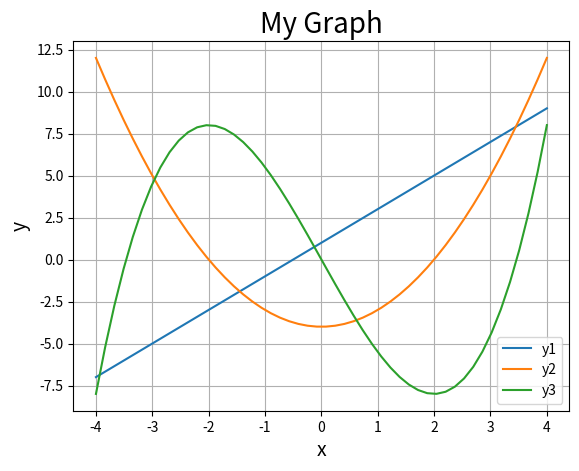

Write Python code to recreate this figure.
import matplotlib.pyplot as plt
import numpy as np


def main():
    # draw_graph1()
    # draw_graph2()
    draw_graph3()


def draw_graph1():
    x = np.linspace(-5, 5)
    y = 2*x+1

    plt.plot(x, y)
    plt.show()


def draw_graph2():
    x = np.linspace(-3, 3)
    y1 = 1.5*x
    y2 = -2*x+1

    plt.xlabel("x", size=14)
    plt.ylabel("y", size=14)

    plt.title("My Graph", size=20)

    plt.grid()

    plt.plot(x, y1, label="y1")
    plt.plot(x, y2, label="y2", linestyle="dashed")

    plt.legend()

    plt.show()


def draw_graph3():
    x = np.linspace(-4, 4)
    y1 = 2*x+1
    y2 = x**2-4
    y3 = 0.5*x**3-6*x

    plt.xlabel("x", size=14)
    plt.ylabel("y", size=14)

    plt.title("My Graph", size=20)

    plt.grid()

    plt.plot(x, y1, label="y1")
    plt.plot(x, y2, label="y2")
    plt.plot(x, y3, label="y3")

    plt.legend()

    plt.show()


if __name__ == "__main__":
    main()
